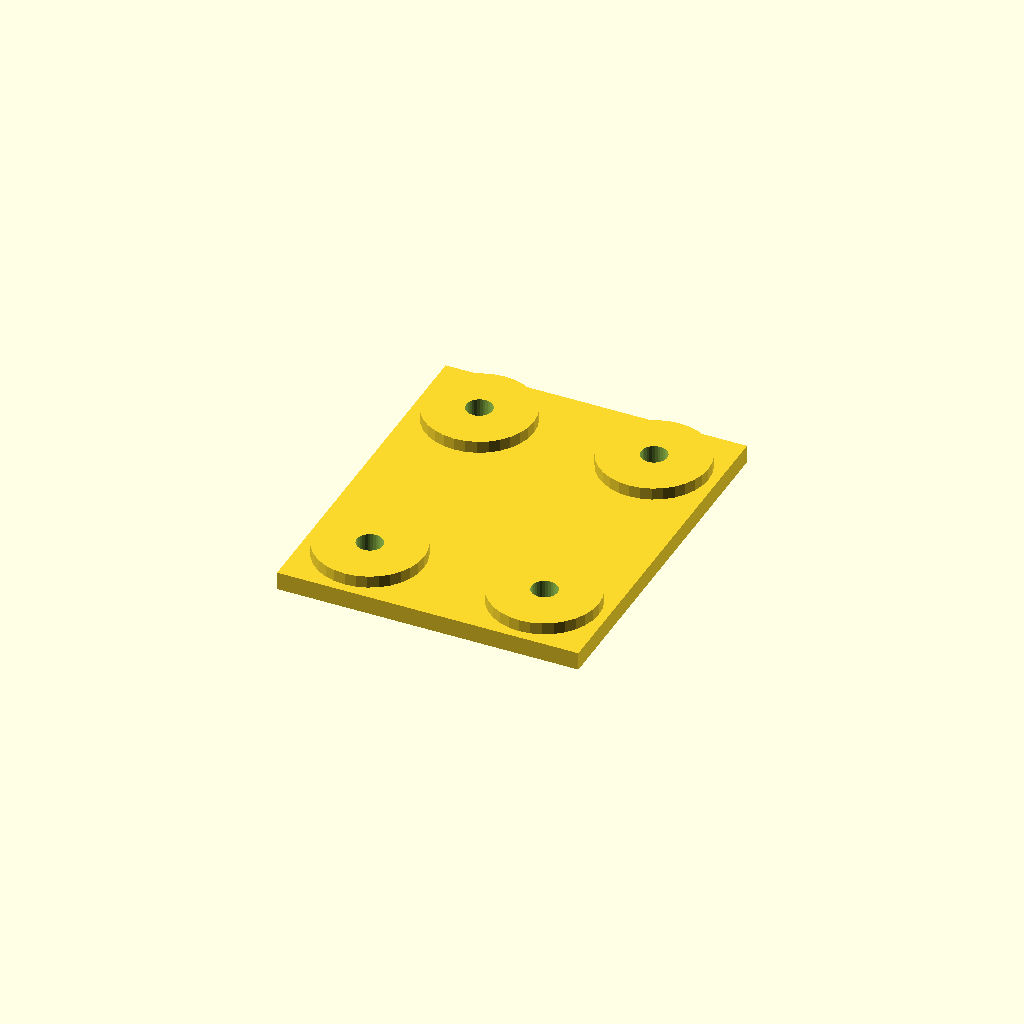
Cell 1: the model at its default parameters.
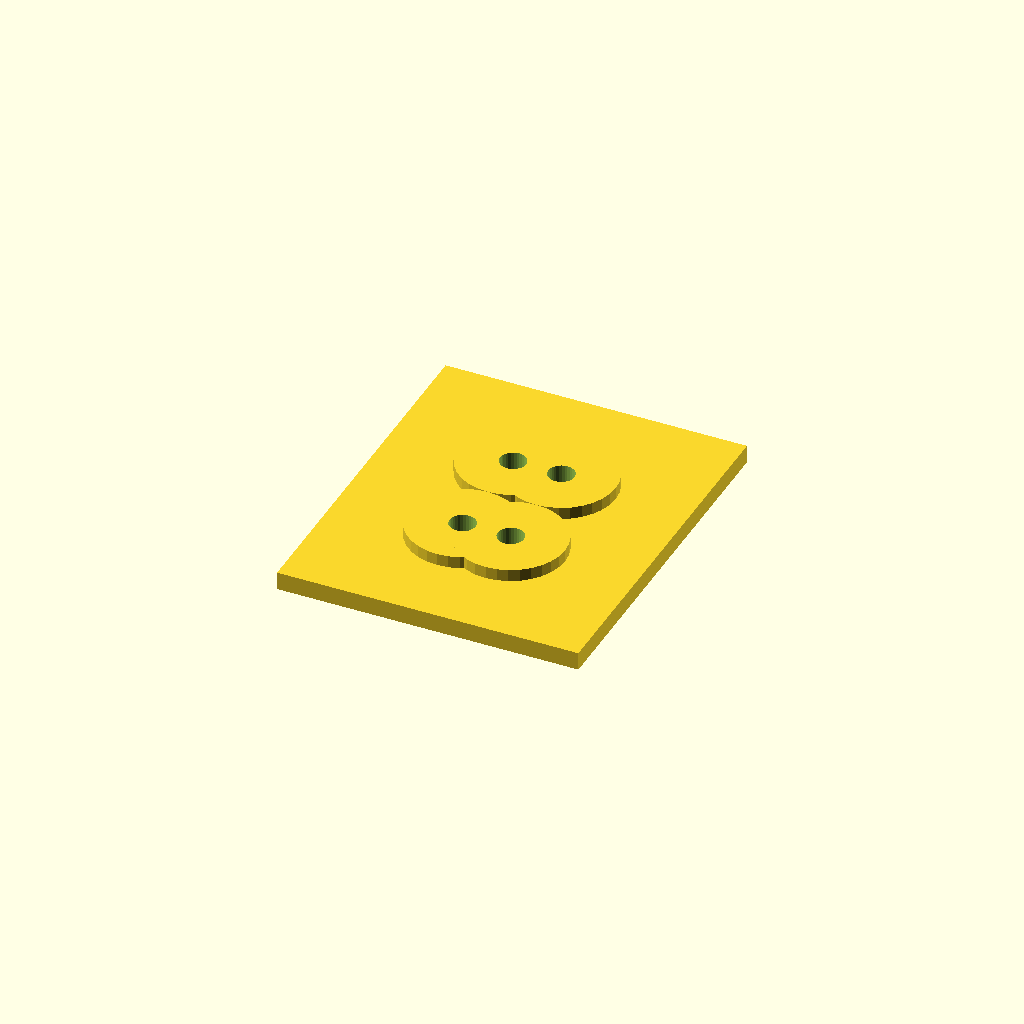
Cell 2: edge = 42 (everything else at default).
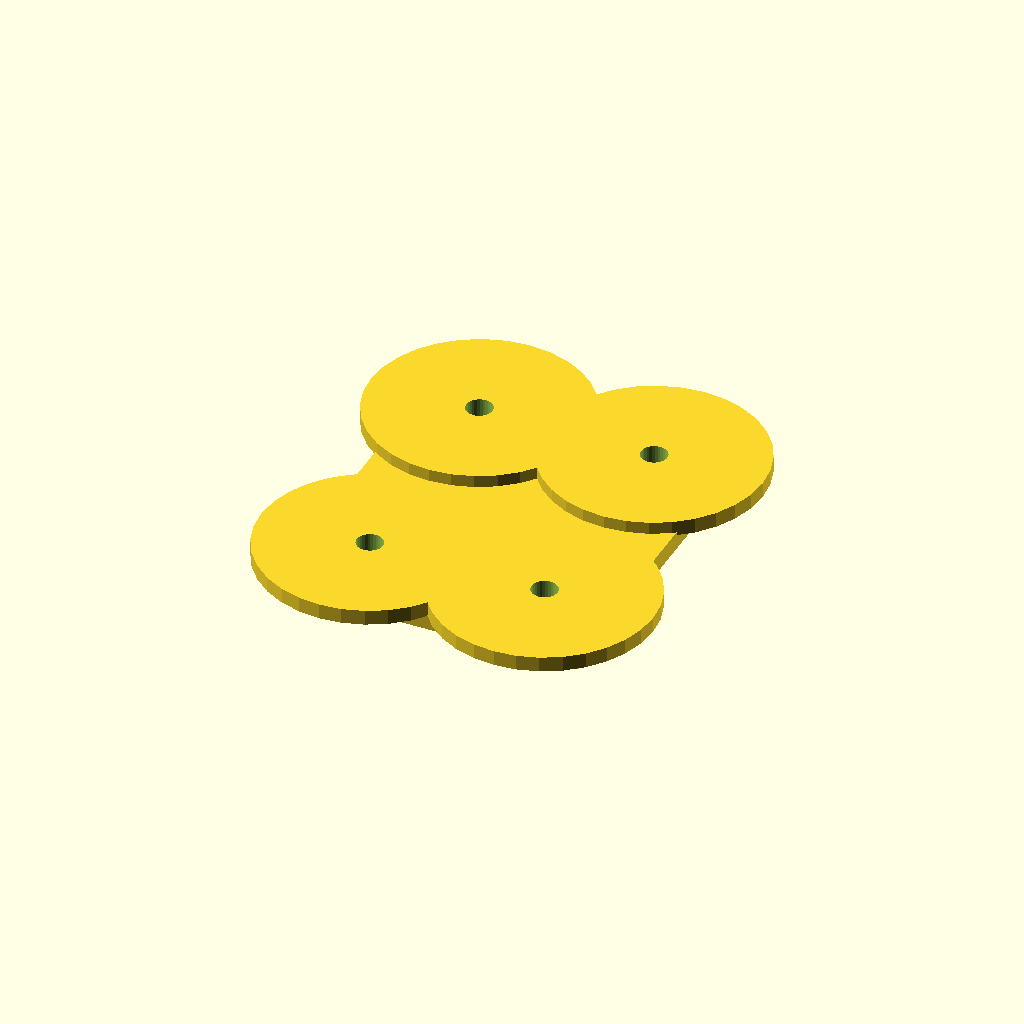
Cell 3: boss_d = 72 (everything else at default).
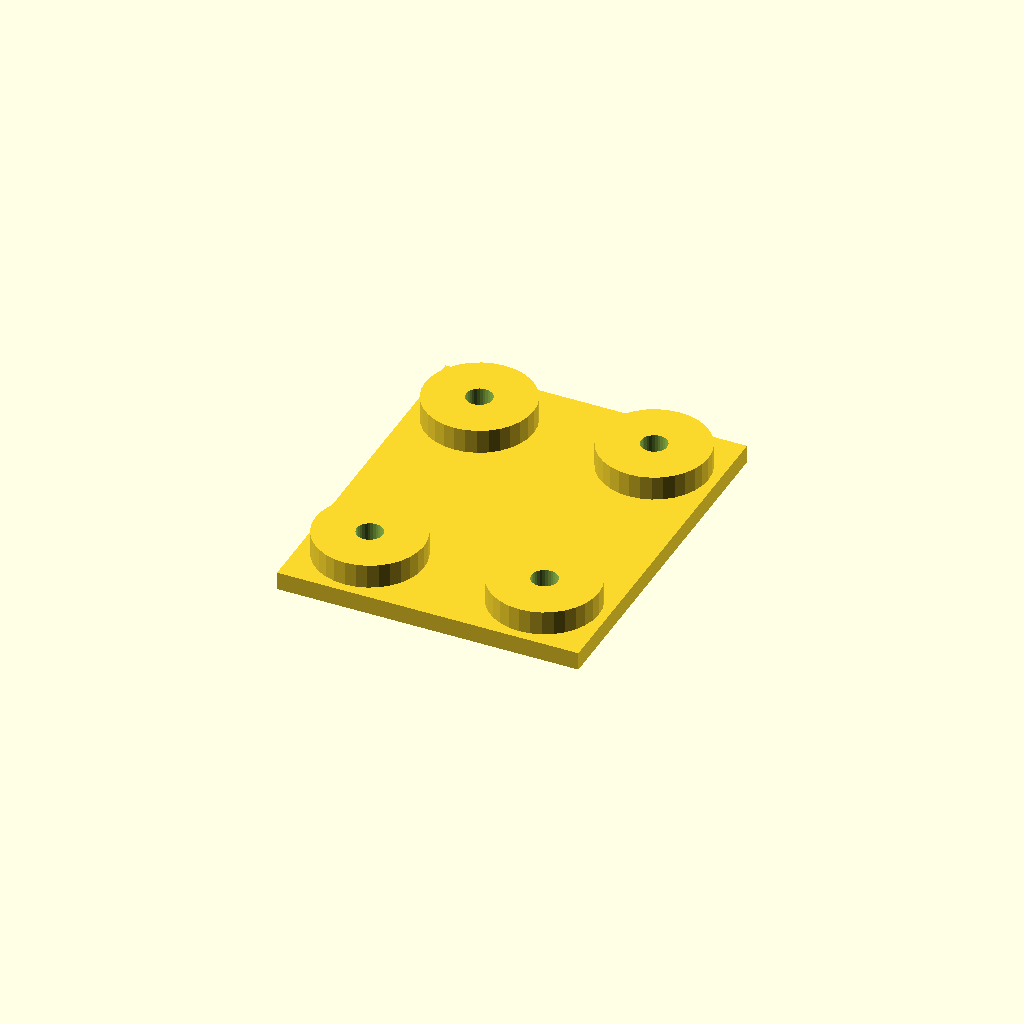
Cell 4: boss_h = 8 (everything else at default).
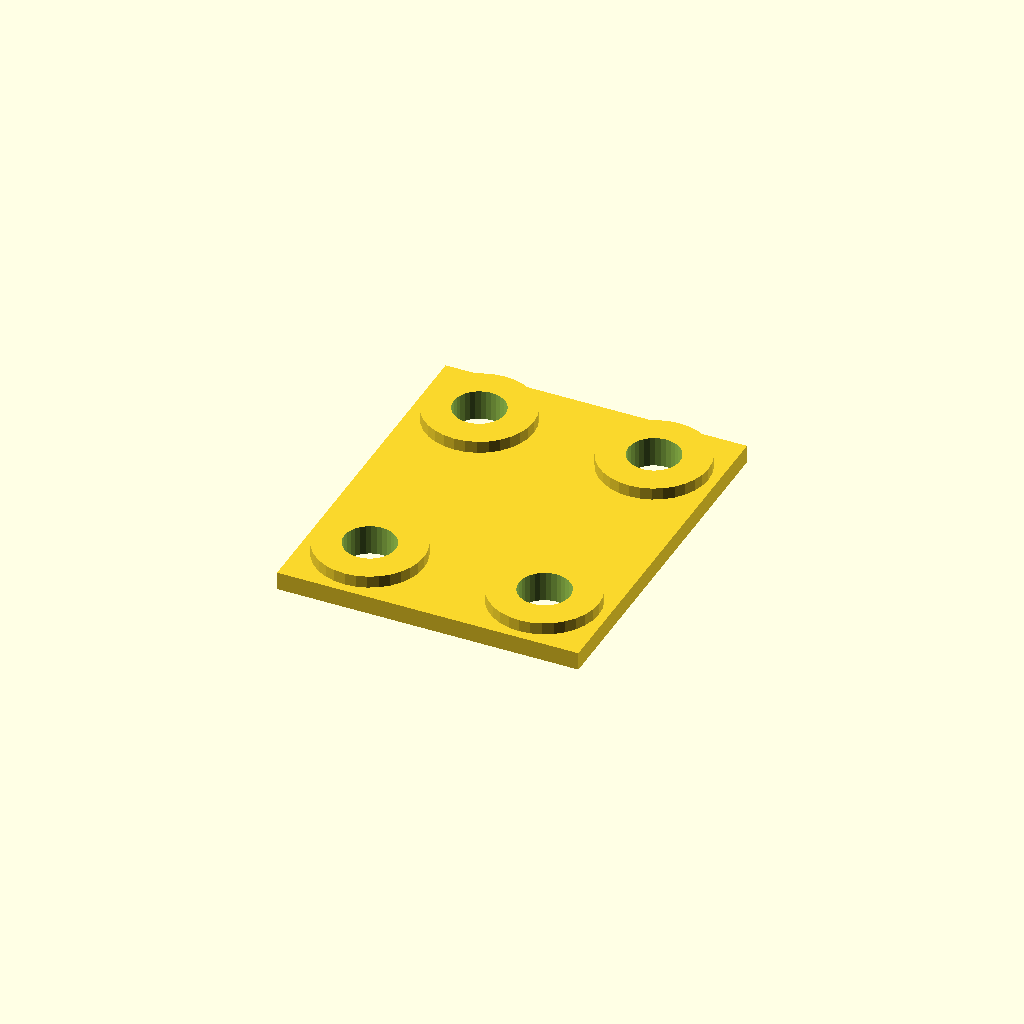
Cell 5: the same model with bore_d = 16.8.
All cells are drawn from one camera (rotation 55°, 0°, 25°, orthographic, colour scheme Cornfield), so only the parameter changes between them.
Source of the model, optional_data/data/place1/anchorpads/part_0053.scad:
$fn = 32;

// ----------------------------------------------------------------------
// Anchor pads 100 x 120 x 10
// four corner bosses with anchor holes
// ----------------------------------------------------------------------

// --- parameters (mm) ---
plate = [100, 120, 6];   // base plate size (x, y, z)
pads = 4;                // boss count, one per corner
edge = 21;               // boss centre offset from the plate edge
boss_d = 36;             // boss diameter
boss_h = 4;              // boss height above the base plate
bore_d = 8.4;            // nominal hole diameter from the drawing
print_allowance = 0.25;  // clearance added for printing

// --- derived feature positions (mm) ---
hole_d = bore_d + print_allowance;  // = 8.65   hole diameter as printed
height = plate[2] + boss_h;         // = 10   overall height of the part
corner_x = plate[0] / 2 - edge;     // = 29   boss centre X
corner_y = plate[1] / 2 - edge;     // = 39   boss centre Y
feature_centers = [
  [corner_x, corner_y],
  [-corner_x, corner_y],
  [-corner_x, -corner_y],
  [corner_x, -corner_y]
];   // boss centres, anchor holes are drilled there

// base plate, four bosses standing on it, anchor holes all the way through
difference() {
  union() {
    cube(plate, center = true);
    for (centre = feature_centers)
      translate([centre[0], centre[1], plate[2] / 2 - 1])
        cylinder(d = boss_d, h = boss_h + 1);
  }
  for (centre = feature_centers)
    translate([centre[0], centre[1], -height])
      cylinder(d = hole_d, h = 2 * height + 2);  // through boss and plate
}
Parameter table extracted from the source (name, type, default, range or options):
plate: vector, default [100, 120, 6]
pads: number, default 4
edge: number, default 21
boss_d: number, default 36
boss_h: number, default 4
bore_d: number, default 8.4
print_allowance: number, default 0.25
